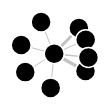
D3 v4 page, settled after 360 driven frames (6 s of simulated time); the page loaded 1 data file(s).



const svg = d3.select("svg");
const width = +svg.attr("width");
const height = +svg.attr("height");

const color = d3.scaleOrdinal(d3.schemeCategory20);

const simulation = 
  d3.forceSimulation()
    .force("link", d3.forceLink().id(d => d.id))
    .force("charge", d3.forceManyBody())
    .force("center", d3.forceCenter(width / 2, height / 2));

d3.json("miserables.json", (error, graph) => {
  if (error) throw error;

  const link = svg.append("g")
      .attr("class", "links")
    .selectAll("line")
    .data(graph.links)
    .enter().append("line")
      .attr("stroke-width", d => Math.sqrt(d.value));

  var node = svg.append("g")
      .attr("class", "nodes")
    .selectAll("circle")
    .data(graph.nodes)
    .enter().append("circle")
      .attr("r", 10)
      // .attr("fill", d => color(d.group))
      .call(d3.drag()
          .on("start", dragstarted)
          .on("drag", dragged)
          .on("end", dragended));

  node.append("title")
      .text(d => d.id);

  simulation
      .nodes(graph.nodes)
      .on("tick", ticked);

  simulation.force("link")
      .links(graph.links);

  function ticked() {
    link
        .attr("x1", d => d.source.x)
        .attr("y1", d => d.source.y)
        .attr("x2", d => d.target.x)
        .attr("y2", d => d.target.y);

    node
        .attr("cx", d => d.x )
        .attr("cy", d => d.y );
  }
});

function dragstarted(d) {
  if (!d3.event.active) simulation.alphaTarget(0.3).restart();
  d.fx = d.x;
  d.fy = d.y;
}

function dragged(d) {
  d.fx = d3.event.x;
  d.fy = d3.event.y;
}

function dragended(d) {
  if (!d3.event.active) simulation.alphaTarget(0);
  d.fx = null;
  d.fy = null;
}



### data: miserables.json
{
 "nodes": [
  {
   "id": "Myriel",
   "group": 1
  },
  {
   "id": "Napoleon",
   "group": 1
  },
  {
   "id": "Mlle.Baptistine",
   "group": 1
  },
  {
   "id": "Mme.Magloire",
   "group": 1
  },
  {
   "id": "CountessdeLo",
   "group": 1
  },
  {
   "id": "Geborand",
   "group": 1
  },
  {
   "id": "Champtercier",
   "group": 1
  },
  {
   "id": "Cravatte",
   "group": 1
  },
  "... 1 more items"
 ],
 "links": [
  {
   "source": "Napoleon",
   "target": "Myriel",
   "value": 1
  },
  {
   "source": "Mlle.Baptistine",
   "target": "Myriel",
   "value": 8
  },
  {
   "source": "Mme.Magloire",
   "target": "Myriel",
   "value": 10
  },
  {
   "source": "Mme.Magloire",
   "target": "Mlle.Baptistine",
   "value": 6
  },
  {
   "source": "CountessdeLo",
   "target": "Myriel",
   "value": 1
  },
  {
   "source": "Geborand",
   "target": "Myriel",
   "value": 1
  },
  {
   "source": "Champtercier",
   "target": "Myriel",
   "value": 1
  },
  {
   "source": "Cravatte",
   "target": "Myriel",
   "value": 1
  },
  "... 1 more items"
 ]
}